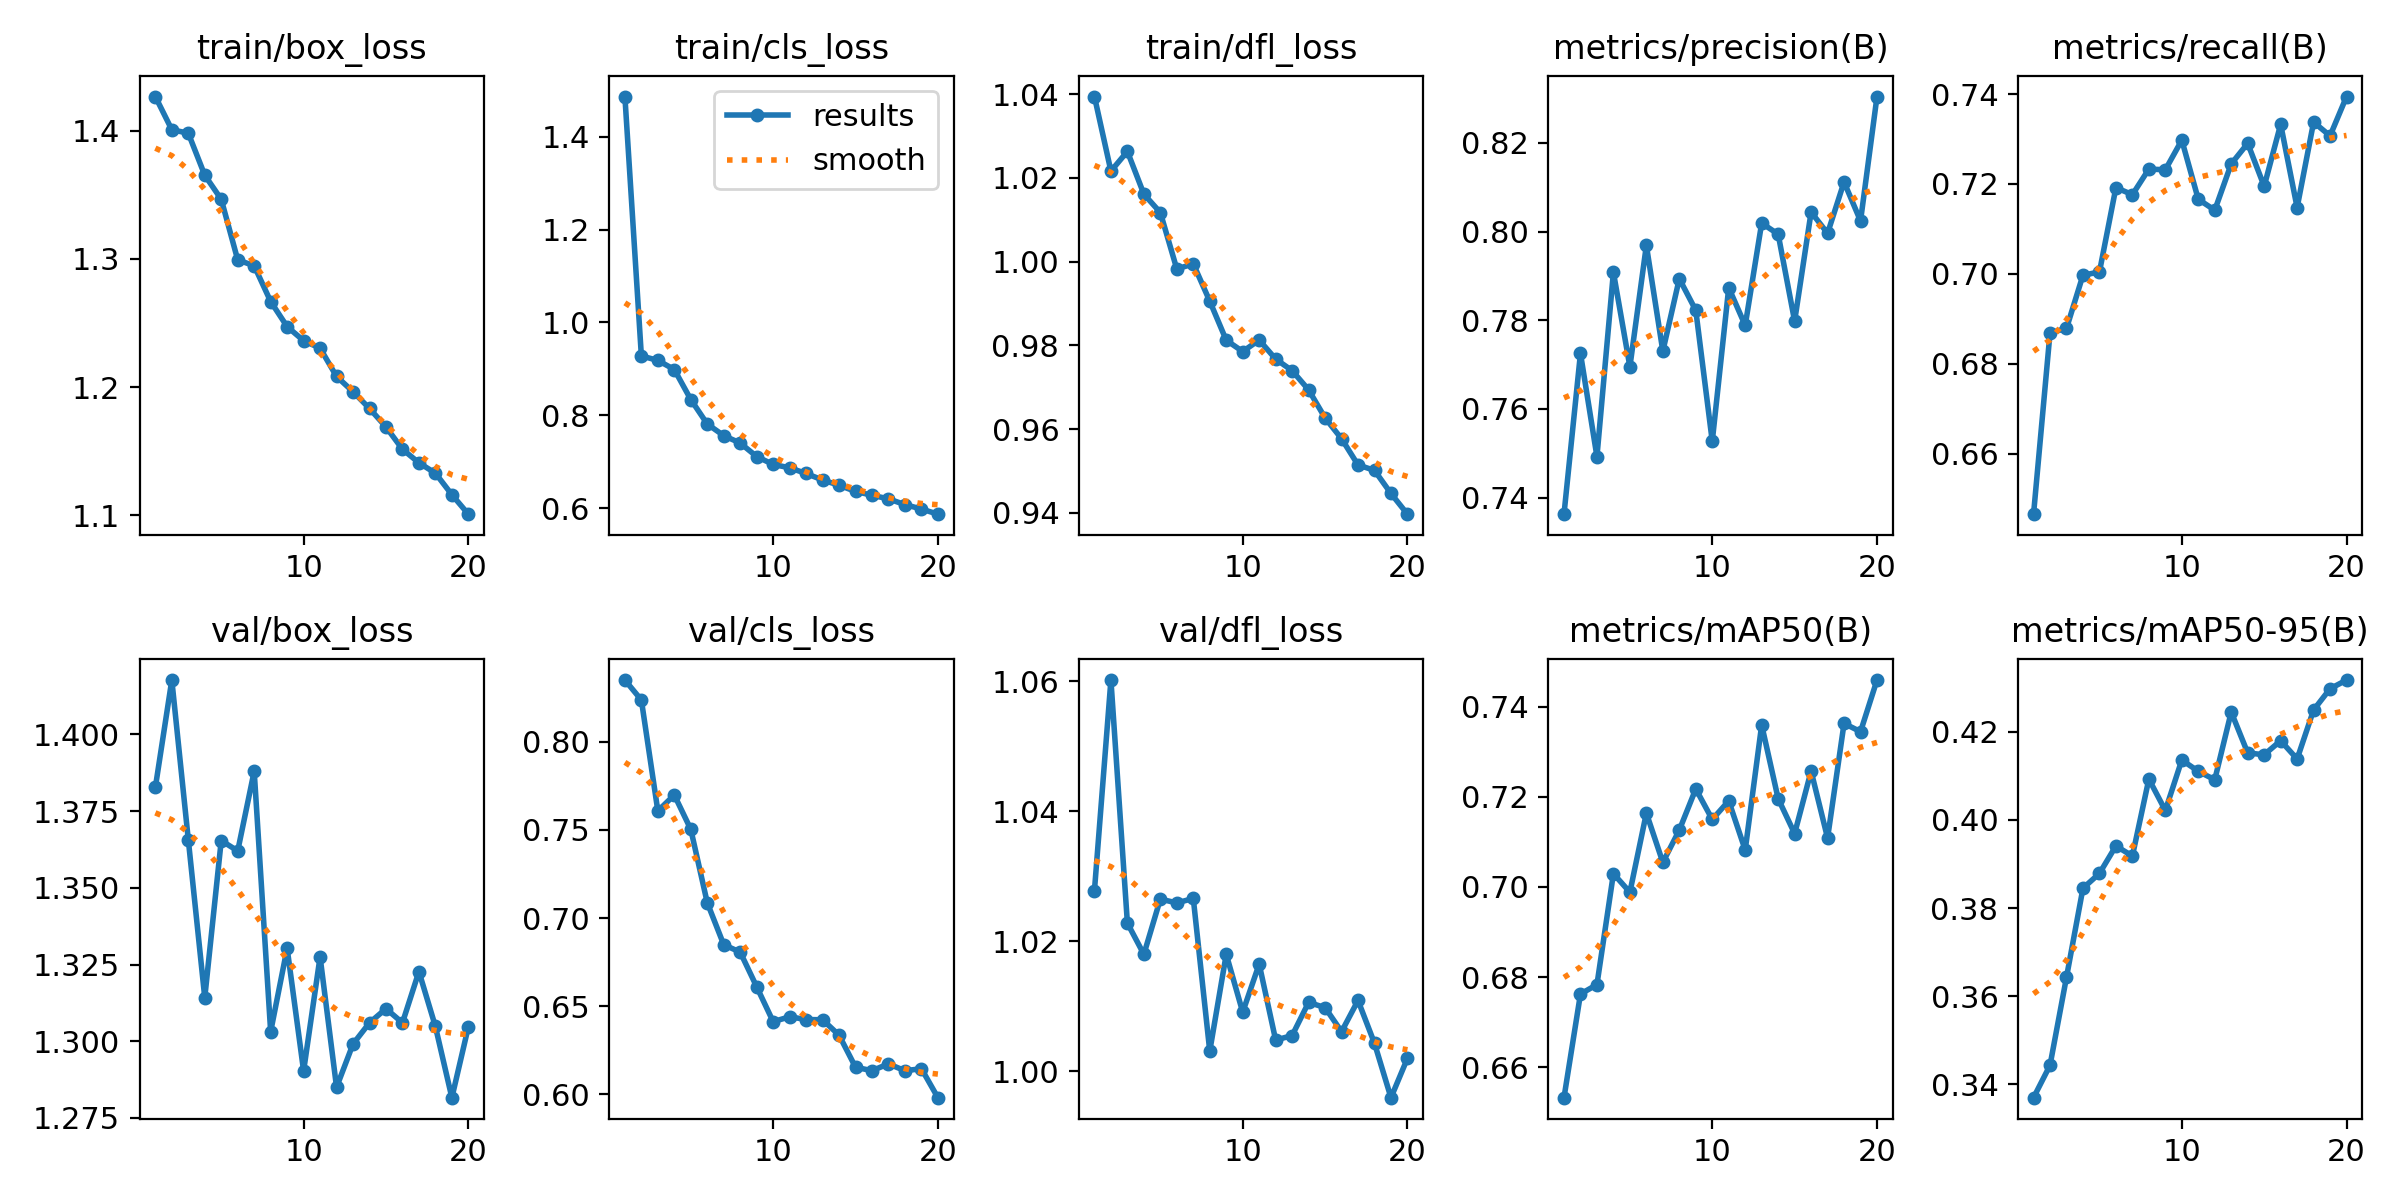

The data file committed next to this chart (first rows):
epoch, train/box_loss, train/cls_loss, train/dfl_loss, metrics/precision(B), metrics/recall(B), metrics/mAP50(B), metrics/mAP50-95(B), val/box_loss, val/cls_loss, val/dfl_loss, lr/pg0, lr/pg1, lr/pg2
1, 1.427, 1.486, 1.039, 0.7363, 0.6465, 0.6532, 0.337, 1.383, 0.835, 1.028, 0.07006, 0.003327, 0.003327
2, 1.401, 0.9279, 1.022, 0.7725, 0.6869, 0.6762, 0.3443, 1.418, 0.8237, 1.06, 0.03973, 0.00633, 0.00633
3, 1.398, 0.9184, 1.026, 0.7492, 0.6879, 0.6783, 0.3643, 1.366, 0.7608, 1.023, 0.009072, 0.009004, 0.009004
4, 1.365, 0.8987, 1.016, 0.7908, 0.6997, 0.7029, 0.3845, 1.314, 0.7698, 1.018, 0.008515, 0.008515, 0.008515
5, 1.347, 0.8341, 1.012, 0.7695, 0.7004, 0.6988, 0.3879, 1.365, 0.7503, 1.026, 0.00802, 0.00802, 0.00802
6, 1.299, 0.7814, 0.9982, 0.7969, 0.7192, 0.7164, 0.3941, 1.362, 0.7087, 1.026, 0.007525, 0.007525, 0.007525
7, 1.295, 0.7563, 0.9995, 0.773, 0.7176, 0.7055, 0.3918, 1.388, 0.6849, 1.027, 0.00703, 0.00703, 0.00703
8, 1.267, 0.7404, 0.9905, 0.7894, 0.7233, 0.7126, 0.4093, 1.303, 0.6807, 1.003, 0.006535, 0.006535, 0.006535
9, 1.247, 0.7113, 0.9812, 0.7822, 0.7232, 0.7218, 0.4022, 1.33, 0.6611, 1.018, 0.00604, 0.00604, 0.00604
10, 1.236, 0.6943, 0.9785, 0.7527, 0.7298, 0.715, 0.4136, 1.29, 0.6413, 1.009, 0.005545, 0.005545, 0.005545
11, 1.23, 0.6871, 0.9813, 0.7873, 0.7166, 0.7191, 0.411, 1.327, 0.6441, 1.016, 0.00505, 0.00505, 0.00505
12, 1.208, 0.6748, 0.9767, 0.7788, 0.7142, 0.7082, 0.4091, 1.285, 0.6425, 1.005, 0.004555, 0.004555, 0.004555
13, 1.196, 0.6608, 0.9739, 0.8019, 0.7245, 0.7359, 0.4245, 1.299, 0.6424, 1.006, 0.00406, 0.00406, 0.00406
14, 1.183, 0.6495, 0.9694, 0.7994, 0.729, 0.7196, 0.4152, 1.306, 0.6336, 1.011, 0.003565, 0.003565, 0.003565
15, 1.169, 0.6362, 0.9627, 0.7798, 0.7195, 0.7118, 0.4148, 1.311, 0.6154, 1.01, 0.00307, 0.00307, 0.00307
16, 1.151, 0.628, 0.9577, 0.8044, 0.7333, 0.7257, 0.418, 1.306, 0.6135, 1.006, 0.002575, 0.002575, 0.002575
17, 1.141, 0.6201, 0.9514, 0.7996, 0.7147, 0.7108, 0.4138, 1.323, 0.6173, 1.011, 0.00208, 0.00208, 0.00208
18, 1.133, 0.6078, 0.9501, 0.8112, 0.7338, 0.7363, 0.425, 1.305, 0.6135, 1.004, 0.001585, 0.001585, 0.001585
19, 1.116, 0.5983, 0.9446, 0.8024, 0.7307, 0.7345, 0.4298, 1.282, 0.6146, 0.9959, 0.00109, 0.00109, 0.00109
20, 1.101, 0.5872, 0.9397, 0.8304, 0.7395, 0.7459, 0.4318, 1.305, 0.5982, 1.002, 0.000595, 0.000595, 0.000595
